Image classification data set "dataset_final" (Sree14hari/BridgeCrack-Segmentation on GitHub). Class labels (3): heavy crack, light crack, medium crack.

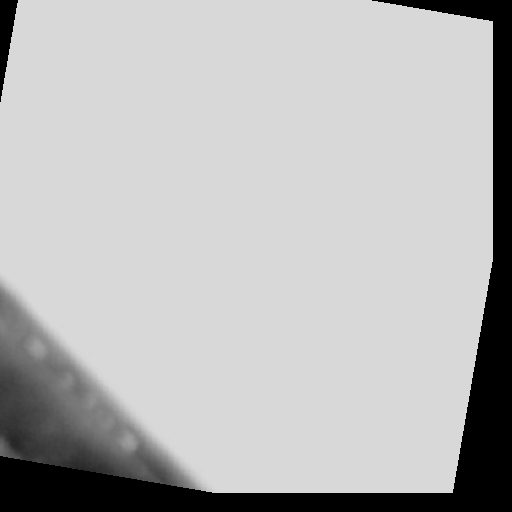
Label: light crack

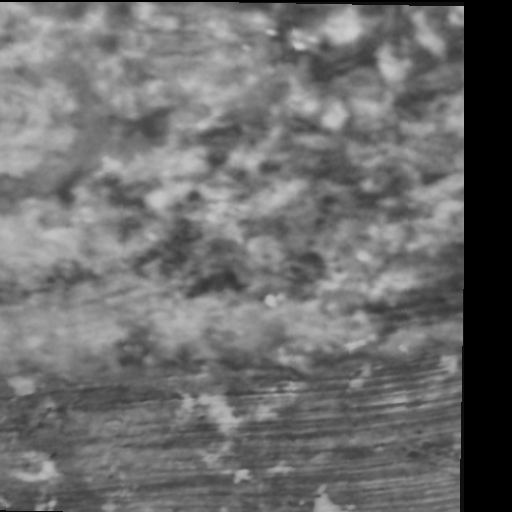
Label: heavy crack

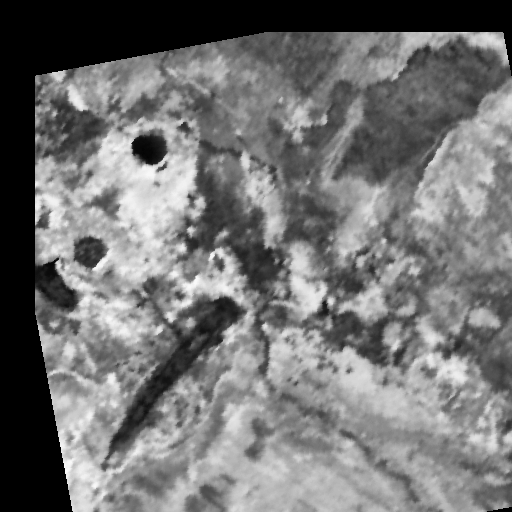
Label: heavy crack

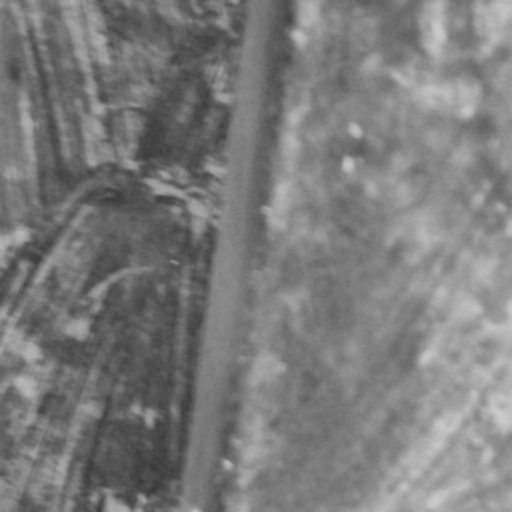
Label: medium crack

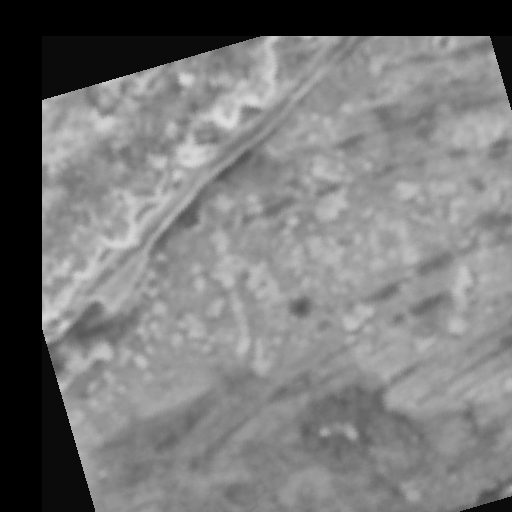
Label: light crack

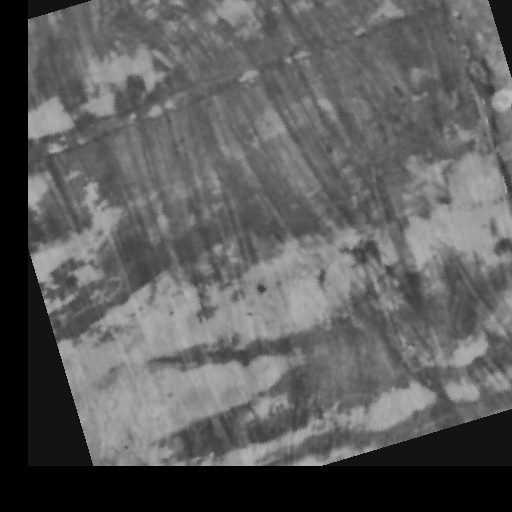
Label: medium crack
